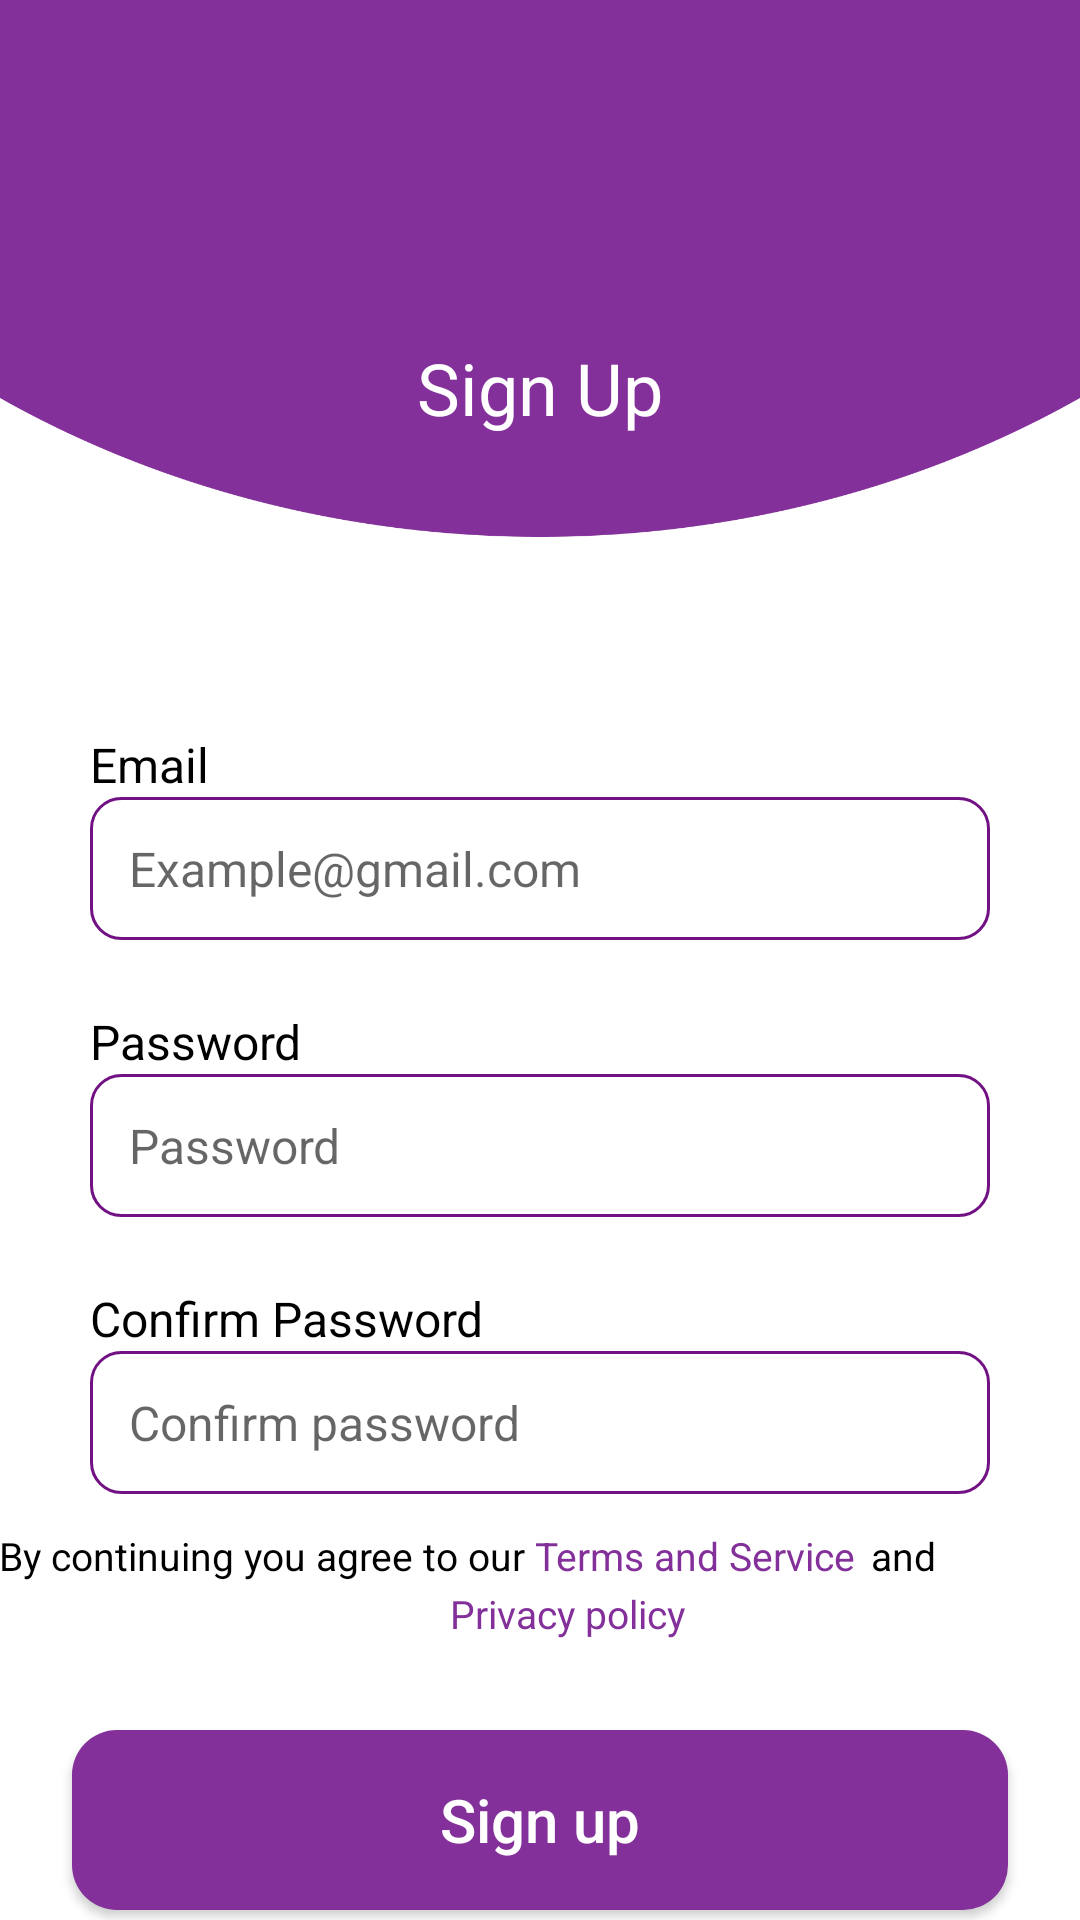

Reconstruct the res/layout file that produces this screen, plus the resources it refers to.
<!-- AndroidManifest.xml: application theme Theme.SecurityApp -->
<!-- res/layout/fragment_sign_up.xml -->
<?xml version="1.0" encoding="utf-8"?>
<androidx.constraintlayout.widget.ConstraintLayout xmlns:android="http://schemas.android.com/apk/res/android"
    xmlns:tools="http://schemas.android.com/tools"
    android:layout_width="match_parent"
    android:layout_height="match_parent"
    xmlns:app="http://schemas.android.com/apk/res-auto"
    android:background="@drawable/color"
    tools:context=".mainActivity.SignUpFragment">


    <TextView
        android:id="@+id/textView8"
        android:layout_width="91dp"
        android:layout_height="31dp"
        android:text="Sign Up"
        android:textSize="24sp"
        android:textColor="@color/white"
        app:layout_constraintEnd_toEndOf="parent"
        app:layout_constraintStart_toStartOf="parent"
        app:layout_constraintTop_toTopOf="parent"
        android:layout_marginTop="113dp"
        android:gravity="center"/>

    <TextView
        android:id="@+id/textView9"
        android:layout_width="wrap_content"
        android:layout_height="wrap_content"
        android:text="Email"
        android:layout_marginRight="30dp"
        android:layout_marginLeft="30dp"
        android:textStyle="normal"
        android:textSize="16sp"
        android:textColor="#000000"
        android:layout_marginTop="100dp"
        app:layout_constraintStart_toStartOf="parent"
        app:layout_constraintTop_toBottomOf="@id/textView8"/>

    <EditText
        android:id="@+id/textView10"
        android:layout_width="match_parent"
        android:layout_height="wrap_content"
        android:textSize="16sp"
        android:hint="Example@gmail.com"
        android:textColor="#000000"
        android:padding="13dp"
        android:layout_marginRight="30dp"
        android:layout_marginLeft="30dp"
        android:background="@drawable/border_sign_up"
        app:layout_constraintStart_toStartOf="parent"
        app:layout_constraintTop_toBottomOf="@id/textView9"/>

    <TextView
        android:id="@+id/textView11"
        android:layout_width="wrap_content"
        android:layout_height="wrap_content"
        android:textSize="16sp"
        android:layout_marginRight="30dp"
        android:layout_marginLeft="30dp"
        android:text="Password"
        android:textColor="#000000"
        android:layout_marginTop="23dp"
        android:textStyle="normal"
        app:layout_constraintStart_toStartOf="parent"
        app:layout_constraintTop_toBottomOf="@id/textView10"/>

    <EditText
        android:id="@+id/textView12"
        android:layout_width="match_parent"
        android:layout_height="wrap_content"
        android:textSize="16sp"
        android:hint="Password"
        android:layout_marginRight="30dp"
        android:layout_marginLeft="30dp"
        android:textColor="#000000"
        android:padding="13dp"
        android:inputType="textPassword"
        android:background="@drawable/border_sign_up"
        app:layout_constraintStart_toStartOf="parent"
        app:layout_constraintTop_toBottomOf="@id/textView11"/>

    <TextView
        android:id="@+id/textView13"
        android:layout_width="wrap_content"
        android:layout_height="wrap_content"
        android:textSize="16sp"
        android:text="Confirm Password"
        android:textColor="#000000"
        android:layout_marginRight="30dp"
        android:layout_marginLeft="30dp"
        android:layout_marginTop="23dp"
        android:textStyle="normal"
        app:layout_constraintStart_toStartOf="parent"
        app:layout_constraintTop_toBottomOf="@id/textView12"/>

    <EditText
        android:id="@+id/textView14"
        android:layout_width="match_parent"
        android:layout_height="wrap_content"
        android:textSize="16sp"
        android:layout_marginRight="30dp"
        android:layout_marginLeft="30dp"
        android:hint="Confirm password"
        android:textColor="#000000"
        android:padding="13dp"
        android:inputType="textPassword"
        android:background="@drawable/border_sign_up"
        app:layout_constraintStart_toStartOf="parent"
        app:layout_constraintTop_toBottomOf="@id/textView13"/>

    <LinearLayout
        android:id="@+id/privacy"
        android:layout_width="409dp"
        android:layout_height="31dp"
        android:paddingTop="10dp"
        android:gravity="center"
        android:orientation="horizontal"
        app:layout_constraintEnd_toEndOf="parent"
        app:layout_constraintTop_toBottomOf="@id/textView14">

        <TextView
            android:id="@+id/agreeTV"
            android:layout_width="wrap_content"
            android:layout_height="wrap_content"
            android:text="By continuing you agree to our "
            android:textColor="@color/black"
            android:textSize="13sp"
            android:textStyle="normal" />

        <TextView
            android:id="@+id/termsTV"
            android:layout_width="wrap_content"
            android:layout_height="wrap_content"
            android:text="Terms and Service"
            android:textColor="#83309A"
            android:textSize="13sp"
            android:textStyle="normal" />

        <TextView
            android:id="@+id/textView15"
            android:layout_width="wrap_content"
            android:layout_height="wrap_content"
            android:layout_marginStart="5dp"
            android:text="and"
            android:textColor="@color/black"
            android:textSize="13sp"
            android:textStyle="normal" />
    </LinearLayout>

    <TextView
        android:id="@+id/textView20"
        android:layout_width="wrap_content"
        android:layout_height="wrap_content"
        android:text="Privacy policy"
        android:textColor="#83309A"
        android:textSize="13sp"
        android:layout_marginStart="150dp"
        app:layout_constraintTop_toBottomOf="@id/privacy"
        app:layout_constraintStart_toStartOf="parent"/>

    <Button
        android:id="@+id/signUpBtn"
        android:layout_width="match_parent"
        android:layout_height="60dp"
        android:layout_marginStart="24dp"
        android:layout_marginEnd="24dp"
        android:layout_marginBottom="50dp"
        android:background="@drawable/btn_shape"
        android:text="@string/sign_up"
        android:textAllCaps="false"
        android:textColor="@color/white"
        android:textSize="20sp"
        android:layout_marginTop="30dp"
        app:layout_constraintEnd_toEndOf="parent"
        app:layout_constraintTop_toBottomOf="@+id/textView20"
        app:layout_constraintStart_toStartOf="parent" />


</androidx.constraintlayout.widget.ConstraintLayout>
<!-- resources referenced by this layout -->
<resources>
  <color name="black">#FF000000</color>
  <color name="white">#FFFFFFFF</color>
  <!-- drawable border_sign_up (drawable) -->
  <?xml version="1.0" encoding="utf-8"?>
  <shape xmlns:android="http://schemas.android.com/apk/res/android"
      android:shape="rectangle">
  
  
      <solid android:color="@color/white"/>
      <stroke
  
          android:width="1dp"
          android:color="#721183"/>
      <corners android:radius="10dp"/>
  
  
  
  </shape>
  <!-- drawable btn_shape (drawable) -->
  <?xml version="1.0" encoding="utf-8"?>
  <shape xmlns:android="http://schemas.android.com/apk/res/android"
      android:shape="rectangle">
  
      <corners android:radius="15dp"/>
      <solid android:color="@color/primary"/>
  
  </shape>
  <!-- drawable color: png bitmap (drawable, 32479 bytes) -->
  <string name="sign_up">Sign up</string>
  <style name="Theme.SecurityApp" parent="Theme.AppCompat.Light.NoActionBar">
          
          <item name="colorPrimary">@color/white</item>
          <item name="colorPrimaryVariant">@color/white</item>
          <item name="colorOnPrimary">@color/white</item>
           Secondary brand color.
          <item name="colorSecondary">@color/teal_200</item>
          <item name="colorSecondaryVariant">@color/teal_700</item>
          <item name="colorOnSecondary">@color/black</item>
          
          <item name="android:statusBarColor">?attr/clickAction</item>
          
      </style>
  <color name="primary">#FF83309A</color>
  <color name="teal_200">#FF03DAC5</color>
  <color name="teal_700">#FF018786</color>
</resources>
